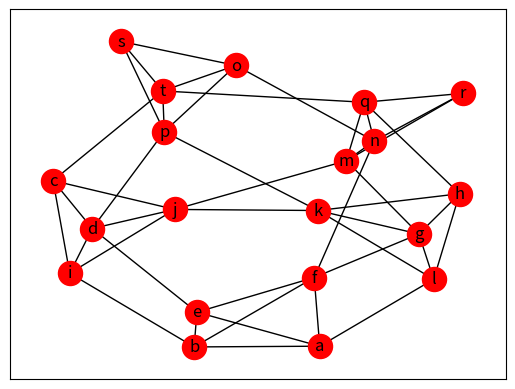

Python code for this plot:
#!/usr/bin/python3
import random
import networkx as nx
import matplotlib.pyplot as plt
import numpy


def my_matrix_generator():  # generowaine losowej (symetrycznej) macierzy natężeń
    tab = [[random.randint(1, matrix_max) for i in range(n)] for j in range(n)]
    for i in range(n):
        for j in range(n):
            if i == j:
                tab[i][j] = 0
    # for i in range(n):   #fragment odpowiedzailny za symetrię
    #   for j in range(n):
    #      tab[i][j] = tab[j][i]
    return tab


def find_path(graph, attrs, start, end):  # generowanie grafu, szukanie najkrótrzej scieżki
    s_path = None
    G = nx.Graph()
    G.add_edges_from(graph)
    nx.set_edge_attributes(G, attrs)
    try:
        s_path = nx.shortest_path(G, start, end)
    except Exception as e:
        print(e)
    return s_path


def draw_my_graph(graph):  # rysowanie głównego grafu
    MG = nx.Graph()
    MG.add_edges_from(graph)
    pos = nx.spring_layout(MG)
    nx.draw_networkx(MG, pos, node_color='red')
    plt.show()


def a_func_generator(matrix, graph, nodes):
    a_list = []
    for x in range(len(list(graph.keys()))):
        a = a_func(x, matrix, graph, nodes)
        a_list.append(a)
        print("a(", x + 1, ") = ", a)
        print("-----------")
    return a_list


def a_func(e, matrix, graph, nodes):  # tworzenie funkcji a(e)
    print(e + 1)
    suma = 0
    for i in range(n):
        for j in range(i, n):
            if i != j:
                my_path = find_path(graph_edges, graph1, nodes[i], nodes[j])
                if my_path is not None:
                    if list(graph.keys())[e][0] in my_path and list(graph.keys())[e][1] in my_path:
                        # print(my_path)
                        suma += matrix[i][j]
                else:
                    print("brak ścieżki z ", nodes[i], "do", nodes[j])
                    return 0
    return suma


def count_matrix(tab):  # obliczanie G_sum
    suma = 0
    for i in range(n):
        for j in range(n):
            suma += tab[i][j]
    return suma


def count_T(matrix, graph, m, a_list):  # obliczanie wartości T
    my_sum = 0
    g = count_matrix(matrix)
    for x in range(len(graph)):
        my_sum += (a_list[x] / ((war / m) - a_list[x]))
    return (1 / g) * my_sum


def action(tested_graph):  # funkcja, w której dokonuje się próbkowanie mojej sieci (MonteCarlo)
    edges_list = []
    for key in tested_graph.keys():
        edges_list.append(key)
    for x in range(len(tested_graph)):
        if 0 == numpy.random.choice(a=(0, 1), p=[1 - prob, prob]):
            del tested_graph[edges_list[x]]
    print(tested_graph)
    # draw_my_graph(tested_graph)
    return tested_graph


if __name__ == "__main__":

    n = 20
    matrix_max = 9

    print("macierz natęzeń: ")
    matrix = my_matrix_generator()
    for record in matrix:
        print(record)

    m = 1
    prob = 0.9
    G_sum = count_matrix(matrix)
    war = 8 * n * matrix_max
    t_max = 0.009
    repeats = 100

    t_sum = 0
    t_error = 0
    effective = 0
    nodes = ['a', 'b', 'c', 'd', 'e', 'f', 'g', 'h', 'i', 'j', 'k', 'l', 'm', 'n',
             'o', 'p', 'q', 'r', 's', 't']

    graph = {('a', 'b'): {1: war},
             ('a', 'e'): {2: war},
             ('b', 'f'): {3: war},
             ('e', 'f'): {4: war},
             ('d', 'e'): {5: war},
             ('c', 'd'): {6: war},
             ('f', 'g'): {7: war},
             ('g', 'h'): {8: war},
             ('c', 'i'): {9: war},
             ('i', 'j'): {10: war},
             ('d', 'j'): {11: war},
             ('h', 'l'): {12: war},
             ('g', 'k'): {13: war},
             ('k', 'l'): {14: war},
             ('j', 'm'): {15: war},
             ('k', 'p'): {16: war},
             ('m', 'q'): {17: war},
             ('m', 'n'): {18: war},
             ('n', 'r'): {19: war},
             ('q', 'r'): {20: war},
             ('n', 'o'): {21: war},
             ('o', 'p'): {22: war},
             ('o', 's'): {23: war},
             ('s', 't'): {24: war},
             ('d', 'p'): {25: war},
             ('f', 'n'): {26: war},
             ('g', 'm'): {27: war},
             ('j', 'k'): {28: war},
             ('t', 'p'): {29: war},
             ('i', 'd'): {30: war},
             ('k', 'h'): {31: war},
             ('e', 'b'): {32: war},
             ('q', 'n'): {33: war},
             ('s', 'p'): {34: war},
             ('c', 'j'): {35: war},
             ('g', 'l'): {36: war},
             ('a', 'f'): {37: war},
             ('m', 'r'): {38: war},
             ('o', 't'): {39: war},
             ('t', 'q'): {40: war},
             ('a', 'l'): {41: war},
             ('i', 'b'): {42: war},
             ('t', 'c'): {43: war},
             ('h', 'q'): {44: war}
             }

    draw_my_graph(graph)

    for i in range(repeats):

        gr = {('a', 'b'): {1: war},
              ('a', 'e'): {2: war},
              ('b', 'f'): {3: war},
              ('e', 'f'): {4: war},
              ('d', 'e'): {5: war},
              ('c', 'd'): {6: war},
              ('f', 'g'): {7: war},
              ('g', 'h'): {8: war},
              ('c', 'i'): {9: war},
              ('i', 'j'): {10: war},
              ('d', 'j'): {11: war},
              ('h', 'l'): {12: war},
              ('g', 'k'): {13: war},
              ('k', 'l'): {14: war},
              ('j', 'm'): {15: war},
              ('k', 'p'): {16: war},
              ('m', 'q'): {17: war},
              ('m', 'n'): {18: war},
              ('n', 'r'): {19: war},
              ('q', 'r'): {20: war},
              ('n', 'o'): {21: war},
              ('o', 'p'): {22: war},
              ('o', 's'): {23: war},
              ('s', 't'): {24: war},
              ('d', 'p'): {25: war},
              ('f', 'n'): {26: war},
              ('g', 'm'): {27: war},
              ('j', 'k'): {28: war},
              ('t', 'p'): {29: war},
              ('i', 'd'): {30: war},
              ('k', 'h'): {31: war},
              ('e', 'b'): {32: war},
              ('q', 'n'): {33: war},
              ('s', 'p'): {34: war}
              }

        graph1 = action(gr)
        print("-----------")
        graph_edges = list(graph1.keys())
        print("Generowanie funkcji a(e): ")
        a_list = a_func_generator(matrix, graph1, nodes)
        print(a_list)
        t = count_T(matrix, graph1, m, a_list)
        print("moje T jest równe: ", t)
        t_sum += t
        if t >= t_max:
            t_error += 1
        if t != 0 and t < t_max:
            effective += 1
    print("-------------")
    print("PODSUMOWANIE")
    print("wielkość macierzy natężeń = ", n, " , T_max = ", t_max, " , wytrzymałość krawędzi: ",
          prob * 100, "% ,\n m = ", m, " , maksymalna wartość w macierzy ntężeń: ", matrix_max,
          " ,przepustowość krawędzi = ", war)
    print("liczba powodzeń: ", effective, " na: ", repeats, " powtórzeń")
    print("T errors: ", t_error)
    print("średnie t: ", t_sum / repeats)
    print("liczba zepsutych grafów: ", repeats - effective - t_error)
    print("skuteczność sieci to: ", (effective / repeats) * 100, "%")
